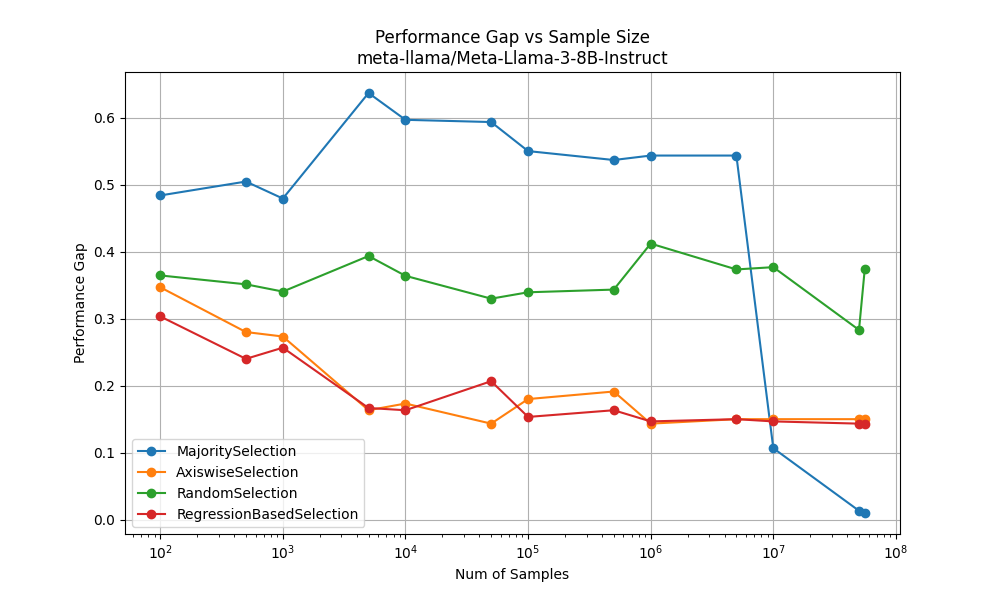

Values plotted in this chart, from the file beside it:
MajoritySelection, [100, 500, 1000, 5000, 10000, 50000, 100000, 500000, 1000000, 5000000, 10000000, 50000000, 55729758], [0.4837859512278035, 0.5045539418815247, 0.4791800356506239, 0.6366666666666667, 0.5966666666666667, 0.5933333333333334, 0.55, 0.5366666666666667, 0.5433333333333333, 0.5433333333333333
AxiswiseSelection, [100, 500, 1000, 5000, 10000, 50000, 100000, 500000, 1000000, 5000000, 10000000, 50000000, 55729758], [0.34683811586356256, 0.28, 0.2733, 0.1633, 0.1733, 0.1433, 0.18, 0.1913, 0.1433, 0.15
RandomSelection, [100, 500, 1000, 5000, 10000, 50000, 100000, 500000, 1000000, 5000000, 10000000, 50000000, 55729758], [0.3644674026719235, 0.3512, 0.3404, 0.3934, 0.3639, 0.3298, 0.3393, 0.3433, 0.412, 0.3734
RegressionBasedSelection, [100, 500, 1000, 5000, 10000, 50000, 100000, 500000, 1000000, 5000000, 10000000, 50000000, 55729758], [0.3033333333333333, 0.24, 0.2567, 0.1667, 0.1633, 0.2067, 0.1533, 0.1633, 0.1467, 0.15
